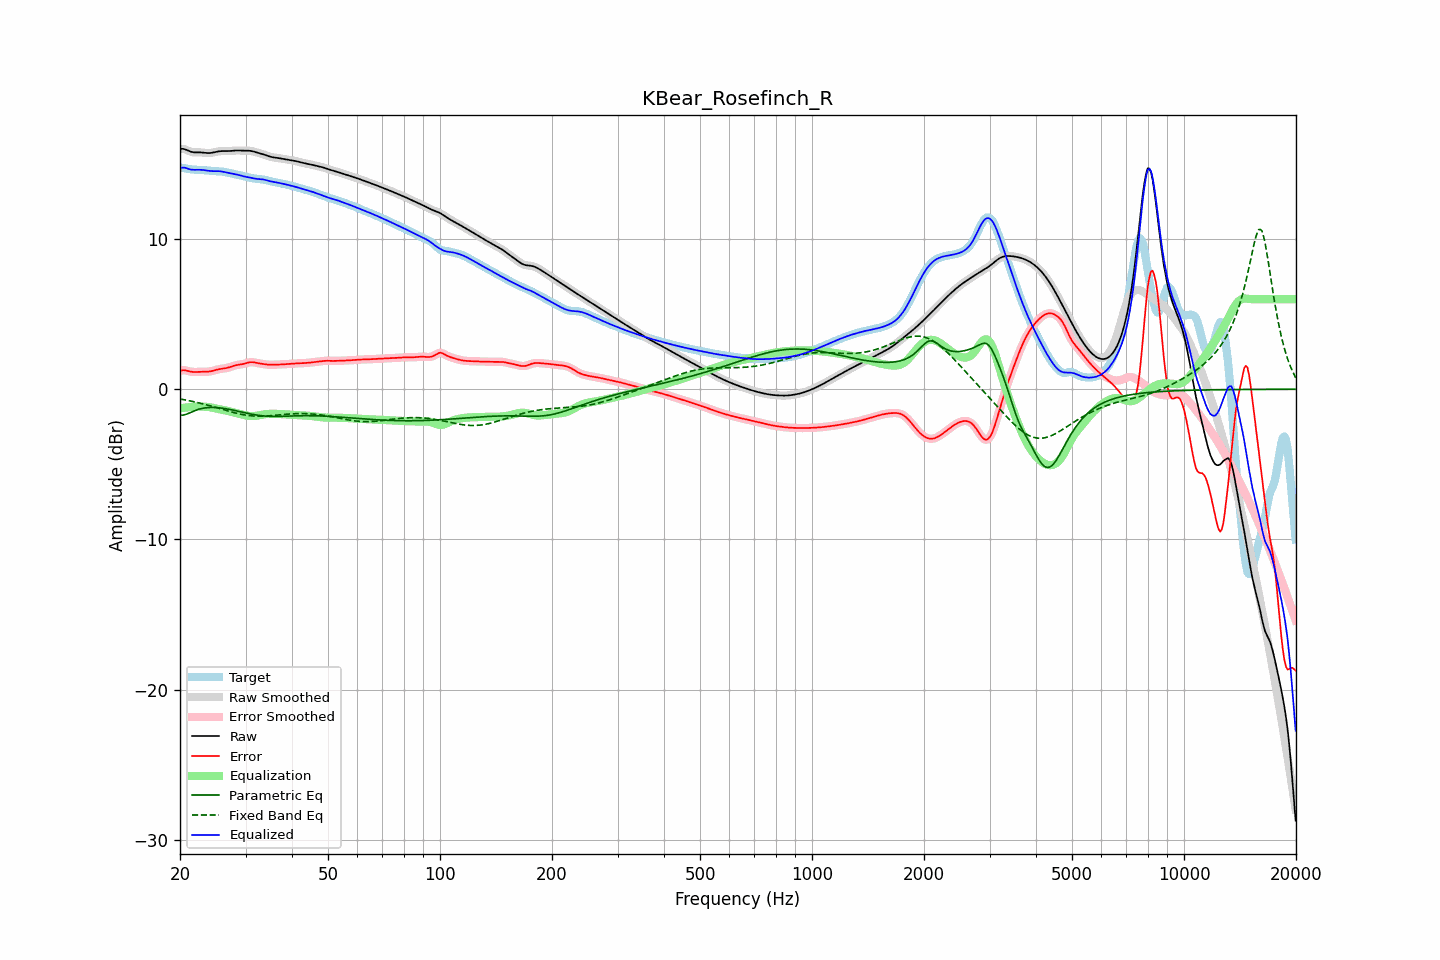

The file beside this chart, header and first rows:
frequency, raw, error, smoothed, error_smoothed, equalization, parametric_eq, fixed_band_eq, equalized_raw, equalized_smoothed, target
20.00, 16.00, 1.23, 16.00, 1.23, -1.27, -1.73, -0.65, 14.72, 14.73, 14.77
20.20, 16.01, 1.26, 16.00, 1.25, -1.26, -1.72, -0.67, 14.75, 14.75, 14.75
20.40, 16.00, 1.27, 15.99, 1.27, -1.24, -1.72, -0.68, 14.76, 14.75, 14.73
20.61, 15.98, 1.27, 15.97, 1.26, -1.23, -1.69, -0.70, 14.75, 14.74, 14.71
20.81, 15.93, 1.24, 15.93, 1.24, -1.22, -1.66, -0.72, 14.72, 14.72, 14.69
21.02, 15.88, 1.22, 15.89, 1.22, -1.20, -1.62, -0.75, 14.68, 14.68, 14.67
21.23, 15.84, 1.19, 15.84, 1.19, -1.19, -1.57, -0.77, 14.65, 14.65, 14.65
21.44, 15.80, 1.17, 15.80, 1.17, -1.18, -1.52, -0.79, 14.62, 14.62, 14.64
21.66, 15.78, 1.15, 15.78, 1.15, -1.17, -1.47, -0.81, 14.61, 14.61, 14.63
21.87, 15.77, 1.15, 15.77, 1.15, -1.16, -1.43, -0.84, 14.61, 14.61, 14.62
22.09, 15.76, 1.15, 15.76, 1.15, -1.15, -1.39, -0.86, 14.61, 14.61, 14.61
22.31, 15.76, 1.16, 15.76, 1.16, -1.15, -1.35, -0.89, 14.61, 14.61, 14.61
22.54, 15.77, 1.16, 15.77, 1.16, -1.15, -1.32, -0.91, 14.61, 14.61, 14.60
22.76, 15.76, 1.17, 15.76, 1.16, -1.15, -1.29, -0.94, 14.61, 14.61, 14.60
22.99, 15.76, 1.17, 15.76, 1.17, -1.16, -1.27, -0.96, 14.60, 14.60, 14.59
23.22, 15.74, 1.16, 15.74, 1.16, -1.16, -1.25, -0.99, 14.58, 14.58, 14.58
23.45, 15.73, 1.16, 15.73, 1.16, -1.17, -1.23, -1.02, 14.57, 14.57, 14.57
23.69, 15.72, 1.17, 15.72, 1.17, -1.18, -1.22, -1.05, 14.55, 14.55, 14.56
23.92, 15.72, 1.18, 15.72, 1.18, -1.19, -1.22, -1.08, 14.53, 14.54, 14.55
24.16, 15.73, 1.19, 15.73, 1.20, -1.20, -1.21, -1.11, 14.52, 14.53, 14.53
24.40, 15.74, 1.22, 15.74, 1.22, -1.22, -1.21, -1.14, 14.52, 14.52, 14.53
24.65, 15.77, 1.25, 15.77, 1.25, -1.25, -1.21, -1.17, 14.52, 14.52, 14.52
24.89, 15.79, 1.28, 15.79, 1.28, -1.27, -1.22, -1.20, 14.52, 14.52, 14.51
25.14, 15.82, 1.31, 15.82, 1.31, -1.30, -1.22, -1.23, 14.52, 14.52, 14.51
25.39, 15.84, 1.33, 15.83, 1.33, -1.32, -1.23, -1.26, 14.52, 14.52, 14.51
25.65, 15.85, 1.35, 15.85, 1.35, -1.34, -1.24, -1.29, 14.51, 14.51, 14.50
25.91, 15.85, 1.36, 15.85, 1.36, -1.36, -1.26, -1.33, 14.49, 14.49, 14.49
26.16, 15.86, 1.38, 15.85, 1.38, -1.38, -1.27, -1.36, 14.47, 14.47, 14.48
26.43, 15.85, 1.39, 15.85, 1.39, -1.40, -1.29, -1.39, 14.45, 14.45, 14.46
26.69, 15.85, 1.41, 15.85, 1.41, -1.43, -1.31, -1.42, 14.43, 14.43, 14.44
26.96, 15.85, 1.44, 15.85, 1.44, -1.45, -1.32, -1.45, 14.40, 14.40, 14.41
27.23, 15.86, 1.47, 15.86, 1.47, -1.48, -1.34, -1.48, 14.38, 14.38, 14.39
27.50, 15.87, 1.51, 15.87, 1.51, -1.51, -1.37, -1.51, 14.36, 14.36, 14.36
27.77, 15.88, 1.55, 15.88, 1.54, -1.54, -1.39, -1.54, 14.34, 14.34, 14.34
28.05, 15.89, 1.58, 15.89, 1.58, -1.57, -1.41, -1.57, 14.32, 14.32, 14.31
28.33, 15.89, 1.60, 15.89, 1.60, -1.59, -1.43, -1.59, 14.30, 14.30, 14.29
28.62, 15.90, 1.62, 15.89, 1.62, -1.62, -1.46, -1.62, 14.28, 14.28, 14.27
28.90, 15.89, 1.64, 15.89, 1.64, -1.64, -1.48, -1.64, 14.25, 14.25, 14.25
29.19, 15.89, 1.66, 15.89, 1.66, -1.67, -1.51, -1.67, 14.22, 14.22, 14.23
29.48, 15.88, 1.68, 15.88, 1.68, -1.69, -1.53, -1.69, 14.19, 14.19, 14.20
29.78, 15.88, 1.70, 15.88, 1.70, -1.72, -1.55, -1.71, 14.16, 14.16, 14.18
30.08, 15.88, 1.73, 15.88, 1.73, -1.74, -1.58, -1.72, 14.14, 14.14, 14.15
30.38, 15.88, 1.76, 15.88, 1.76, -1.76, -1.60, -1.74, 14.12, 14.12, 14.11
30.68, 15.88, 1.79, 15.88, 1.79, -1.78, -1.62, -1.75, 14.10, 14.10, 14.09
30.99, 15.87, 1.80, 15.86, 1.80, -1.78, -1.65, -1.76, 14.08, 14.08, 14.06
31.30, 15.85, 1.80, 15.84, 1.80, -1.79, -1.67, -1.77, 14.06, 14.06, 14.04
31.61, 15.82, 1.79, 15.82, 1.79, -1.78, -1.69, -1.78, 14.04, 14.04, 14.03
31.93, 15.79, 1.77, 15.79, 1.77, -1.77, -1.71, -1.79, 14.02, 14.02, 14.02
32.24, 15.76, 1.75, 15.76, 1.75, -1.75, -1.72, -1.79, 14.00, 14.00, 14.01
32.57, 15.72, 1.73, 15.73, 1.73, -1.73, -1.74, -1.79, 13.99, 13.99, 14.00
32.89, 15.70, 1.71, 15.70, 1.71, -1.71, -1.75, -1.79, 13.98, 13.98, 13.99
33.22, 15.67, 1.69, 15.67, 1.69, -1.69, -1.77, -1.79, 13.97, 13.97, 13.98
33.55, 15.64, 1.68, 15.63, 1.68, -1.67, -1.78, -1.79, 13.96, 13.96, 13.96
33.89, 15.60, 1.66, 15.60, 1.66, -1.66, -1.79, -1.78, 13.94, 13.94, 13.94
34.23, 15.56, 1.65, 15.56, 1.65, -1.65, -1.79, -1.78, 13.91, 13.91, 13.91
34.57, 15.52, 1.64, 15.52, 1.64, -1.64, -1.80, -1.77, 13.88, 13.88, 13.88
34.92, 15.48, 1.63, 15.48, 1.63, -1.64, -1.81, -1.76, 13.85, 13.85, 13.85
35.27, 15.46, 1.63, 15.46, 1.63, -1.63, -1.81, -1.76, 13.83, 13.83, 13.83
35.62, 15.44, 1.63, 15.44, 1.63, -1.63, -1.81, -1.75, 13.81, 13.81, 13.81
35.97, 15.42, 1.64, 15.42, 1.64, -1.63, -1.81, -1.74, 13.79, 13.79, 13.78
... 635 more rows
